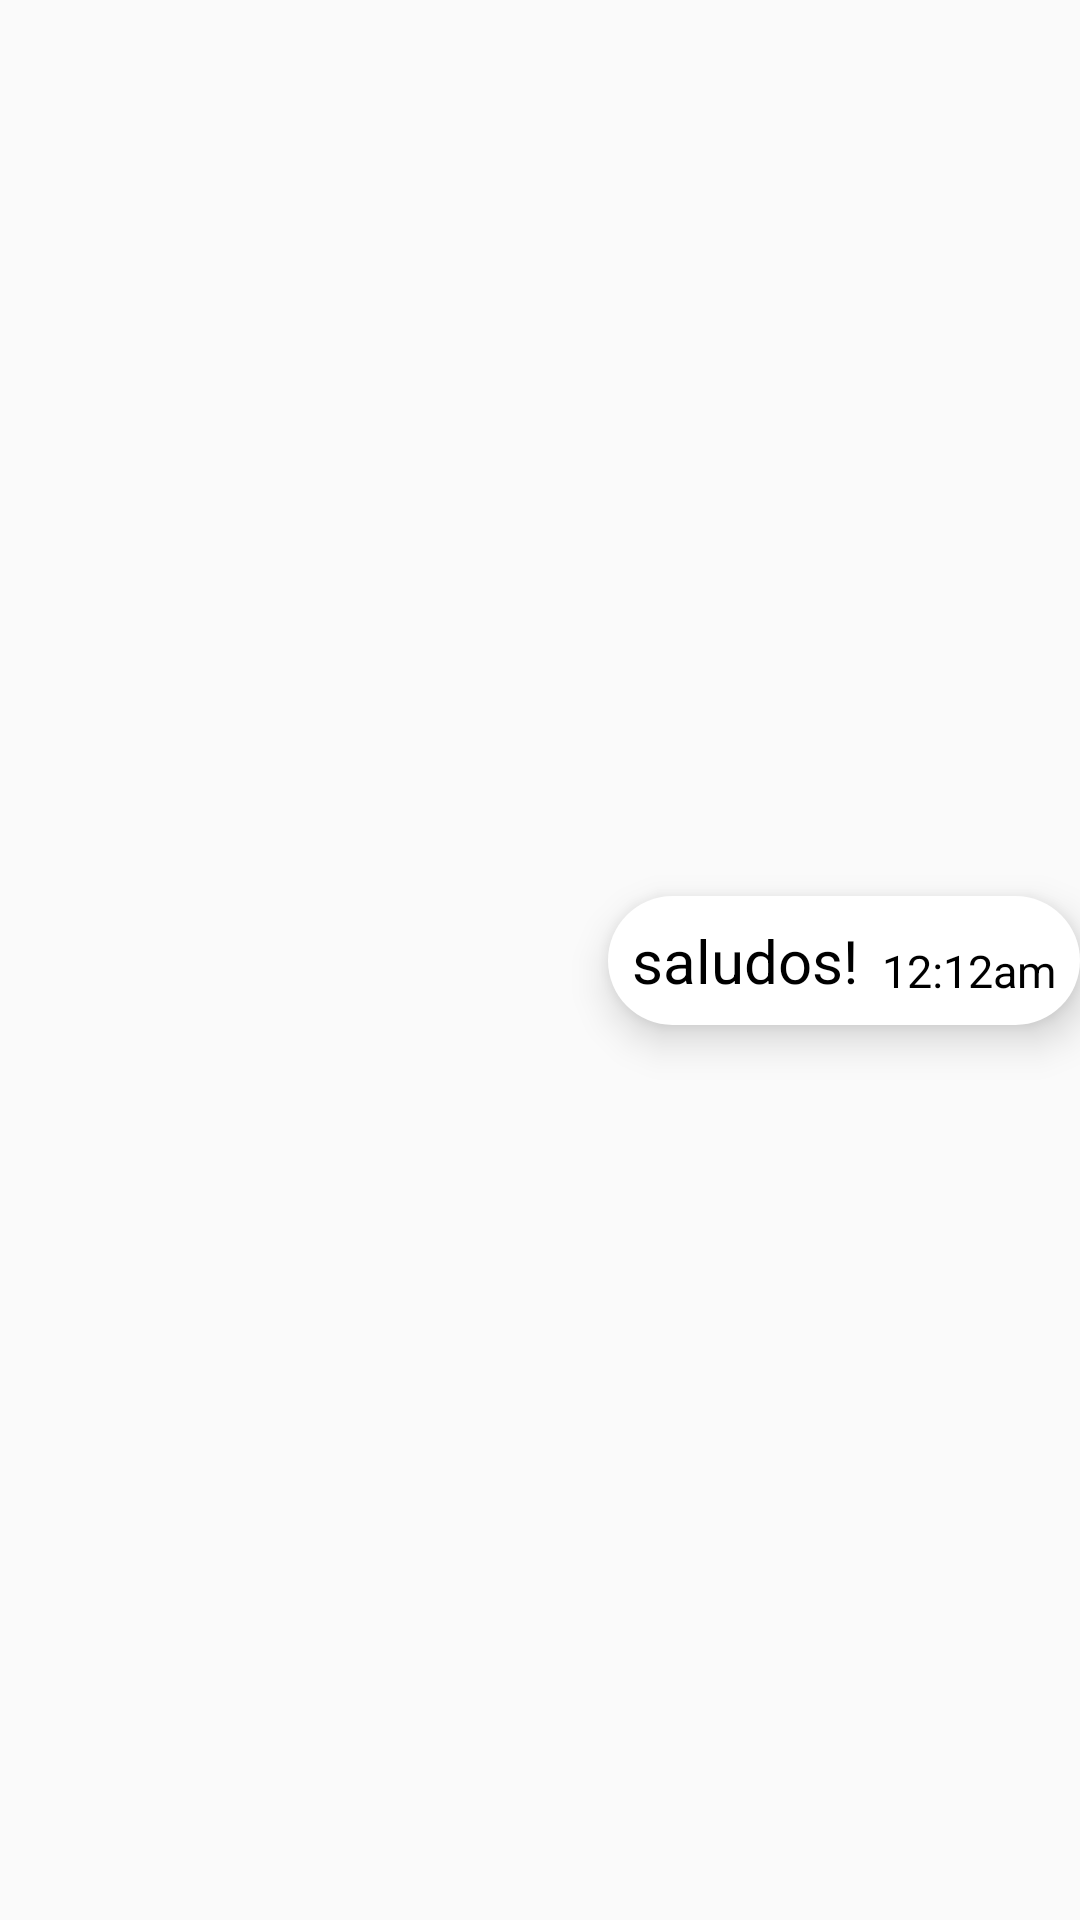

Produce the Android XML layout that renders to this screen, including the resource entries it uses.
<!-- AndroidManifest.xml: application theme Theme.PalitosMensajes -->
<!-- res/layout/rv_chat_from.xml -->
<?xml version="1.0" encoding="utf-8"?>
<androidx.constraintlayout.widget.ConstraintLayout xmlns:android="http://schemas.android.com/apk/res/android"
    xmlns:app="http://schemas.android.com/apk/res-auto"
    xmlns:tools="http://schemas.android.com/tools"
    android:layout_width="match_parent"
    android:layout_height="wrap_content"
    android:layout_margin="@dimen/fab8">


    <androidx.constraintlayout.widget.ConstraintLayout
        android:layout_width="wrap_content"
        android:layout_height="wrap_content"
        android:background="@drawable/rounded_edittext"
        app:layout_constraintBottom_toBottomOf="parent"
        app:layout_constraintEnd_toEndOf="parent"
        app:layout_constraintTop_toTopOf="parent"
        android:elevation="@dimen/fab8"
        android:paddingRight="@dimen/fab8"
        >

        <TextView
            android:id="@+id/TV_mensajeFrom"
            android:layout_width="wrap_content"
            android:layout_height="wrap_content"
            android:layout_margin="@dimen/fab8"
            android:maxWidth="230dp"
            android:text="saludos!"
            app:layout_constraintBottom_toBottomOf="parent"
            app:layout_constraintStart_toStartOf="parent"
            app:layout_constraintTop_toTopOf="parent" />

        <TextView
            android:id="@+id/TV_horaFrom"
            android:layout_width="wrap_content"
            android:layout_height="wrap_content"
            android:layout_margin="@dimen/fab8"
            android:text="12:12am"
            android:textSize="15dp"
            app:layout_constraintBottom_toBottomOf="parent"
            app:layout_constraintStart_toEndOf="@+id/TV_mensajeFrom" />
    </androidx.constraintlayout.widget.ConstraintLayout>
</androidx.constraintlayout.widget.ConstraintLayout>
<!-- resources referenced by this layout -->
<resources>
  <dimen name="fab8">8sp</dimen>
  <!-- drawable rounded_edittext (drawable) -->
  <?xml version="1.0" encoding="utf-8"?>
  <shape xmlns:android="http://schemas.android.com/apk/res/android">
      <corners android:radius="25dp"/>
      <solid android:color="@color/white"/>
  
  
  </shape>
  <style name="Theme.PalitosMensajes" parent="Theme.AppCompat.Light.DarkActionBar">
          
          <item name="colorPrimary">@color/marron_2</item>
          <item name="colorPrimaryVariant">@color/marron_1</item>
          <item name="colorOnPrimary">@color/white</item>
          
          <item name="colorSecondary">@color/acento_1</item>
          <item name="colorSecondaryVariant">@color/acento_2</item>
          <item name="colorOnSecondary">@color/black</item>
          
          <item name="android:statusBarColor" tools:targetApi="l">?attr/colorPrimaryVariant</item>
          
          <item name="android:textSize">20sp</item>
          <item name="android:textColor">@color/black</item>
  
  
      </style>
  <color name="white">#FFFFFFFF</color>
  <color name="marron_2">#8C6645</color>
  <color name="marron_1">#59402A</color>
  <color name="acento_1">#F2D541</color>
  <color name="acento_2">#BF8A26</color>
  <color name="black">#FF000000</color>
</resources>
